Run: headless pygame with SDL's dummy video driver; simulated clock (each Clock.tick advances the game by its frame time, no real sleeping); random seed 0; keys injected as events and as key.get_pressed() state; no mouse input.
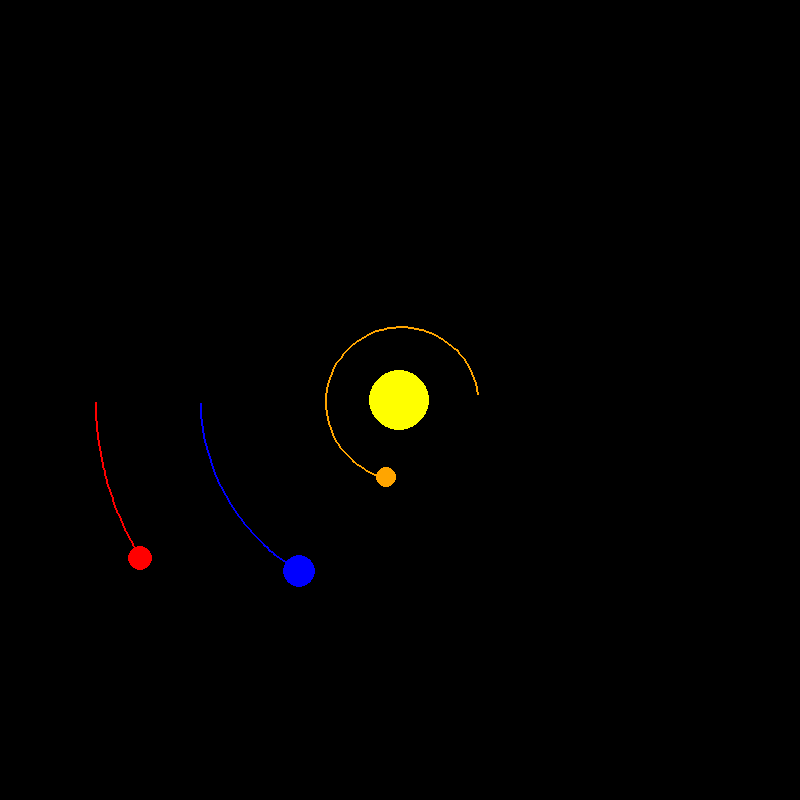
Frame 1 of 4 · flips 1–60 · no input
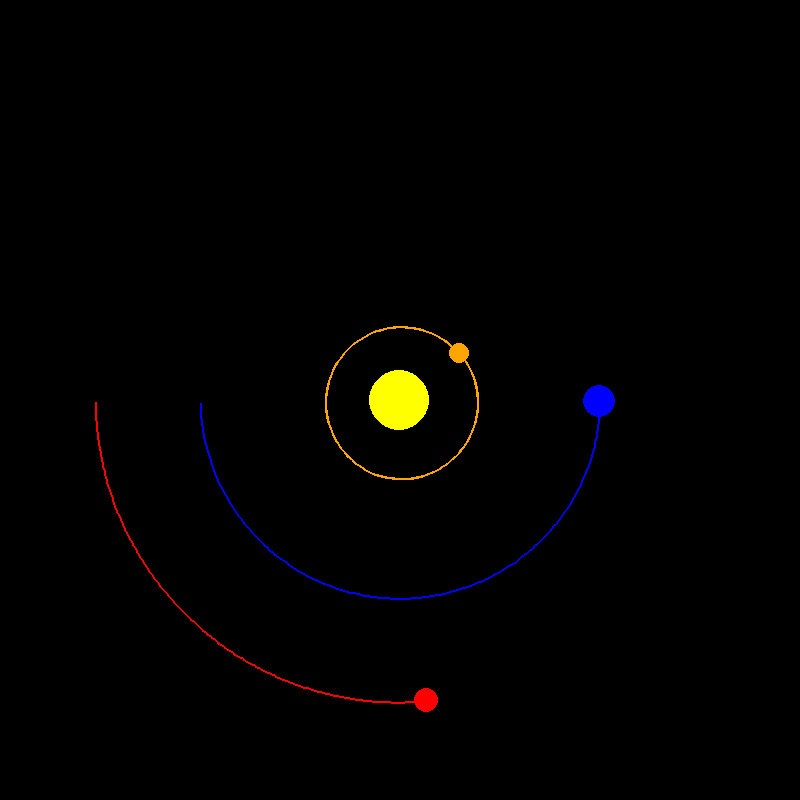
Frame 2 of 4 · flips 61–180 · tapped SPACE, RETURN · held RIGHT (→), D
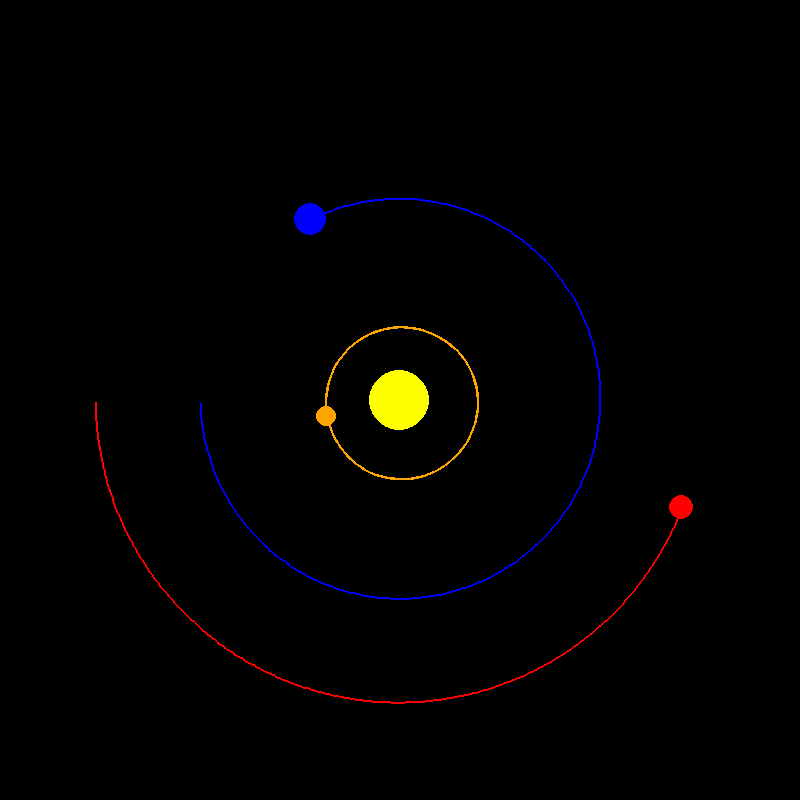
Frame 3 of 4 · flips 181–300 · held DOWN (↓), S
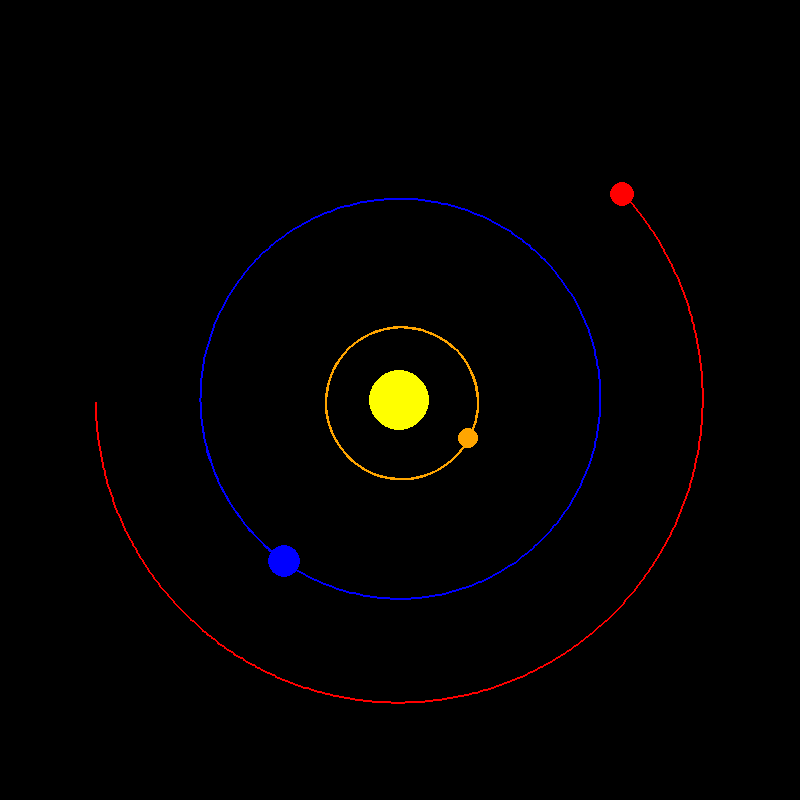
Frame 4 of 4 · flips 301–420 · held LEFT (←), A, UP (↑), W

The pygame program that drew these frames:

import pygame
import math
pygame.init()

# Set up the window
WIDTH, HEIGHT = 800, 800
WIN = pygame.display.set_mode((WIDTH, HEIGHT))
pygame.display.set_caption("Solar Simulation")

WHITE = (255,255,255)
YELLOW = (255,255,0)
BLUE = (0,0,255)
RED = (255,0,0)
ORANGE = (255,165,0)

class Planet:
    AU = 149.6e6 * 1000 # meters
    G = 6.67408e-11 # m^3 kg^-1 s^-2
    SCALE = 200 / AU # 1 AU = 250 pixels
    TIMESTEP = 3600 * 24 # 1 day in seconds

    def __init__(self, x, y, radius, color, mass):
        self.x = x
        self.y = y
        self.radius = radius
        self.color = color
        self.mass = mass
        self.vel = 0
        self.angle = 0

        self.orbit = []
        self.sun = False
        self.distance_to_sun = 0

        self.x_vel = 0
        self.y_vel = 0

    def draw(self, win):
        x = self.x * self.SCALE + WIDTH / 2
        y = self.y * self.SCALE + HEIGHT / 2

        if len(self.orbit) > 2:
            updated_points = []
            for point in self.orbit:
                x, y = point
                x = x * self.SCALE + WIDTH / 2
                y = y * self.SCALE + HEIGHT / 2
                updated_points.append((x, y))

            pygame.draw.lines(win, self.color, False, updated_points, 2)
        pygame.draw.circle(win, self.color, (int(x), int(y)), self.radius)

    def attraction(self, other):
        other_x, other_y = other.x, other.y
        distance_x = other_x - self.x
        distance_y = other_y - self.y
        distance = math.sqrt(distance_x ** 2 + distance_y ** 2) # using pythagorean theorem to find distance between two points

        if other.sun:
            self.distance_to_sun = distance
        
        force = self.G * self.mass * other.mass / (distance ** 2)
        theta = math.atan2(distance_y, distance_x)
        force_x = math.cos(theta) * force
        force_y = math.sin(theta) * force

        return force_x, force_y
    
    def update_position(self, planets):
        total_fx = total_fy = 0
        for planet in planets:
            if self == planet:
                continue
            fx, fy = self.attraction(planet)
            total_fx += fx
            total_fy += fy

        self.x_vel += (total_fx / self.mass) * self.TIMESTEP
        self.y_vel += (total_fy / self.mass) * self.TIMESTEP
        # F = ma, a = F/m

        self.x += self.x_vel * self.TIMESTEP
        self.y += self.y_vel * self.TIMESTEP
        self.orbit.append((self.x, self.y))


def main():
    run = True
    clock = pygame.time.Clock()

    sun = Planet(0, 0, 30, YELLOW, 1.989e30)
    sun.sun = True

    earth = Planet(-1 * Planet.AU, 0, 16, BLUE, 5.972e24)
    earth.y_vel = 29.783 * 1000 # m/s

    mars = Planet(-1.524 * Planet.AU, 0, 12, RED, 6.39e23)
    mars.y_vel = 24.077 * 1000 # m/s

    mercury = Planet(0.387 * Planet.AU, 0, 10, ORANGE, 3.285e23)
    mercury.y_vel = -47.362 * 1000 # m/s

    planets = [sun, earth, mars, mercury]
    
    while run:
        clock.tick(60)
        WIN.fill((0,0,0))
        # show an fps counter
        pygame.display.set_caption("Solar Simulation | FPS: " + str(round(clock.get_fps())))

        for event in pygame.event.get():
            if event.type == pygame.QUIT:
                run = False
        
        for planet in planets:
            planet.update_position(planets)
            planet.draw(WIN)
        
        pygame.display.update()

    pygame.quit()

main()
